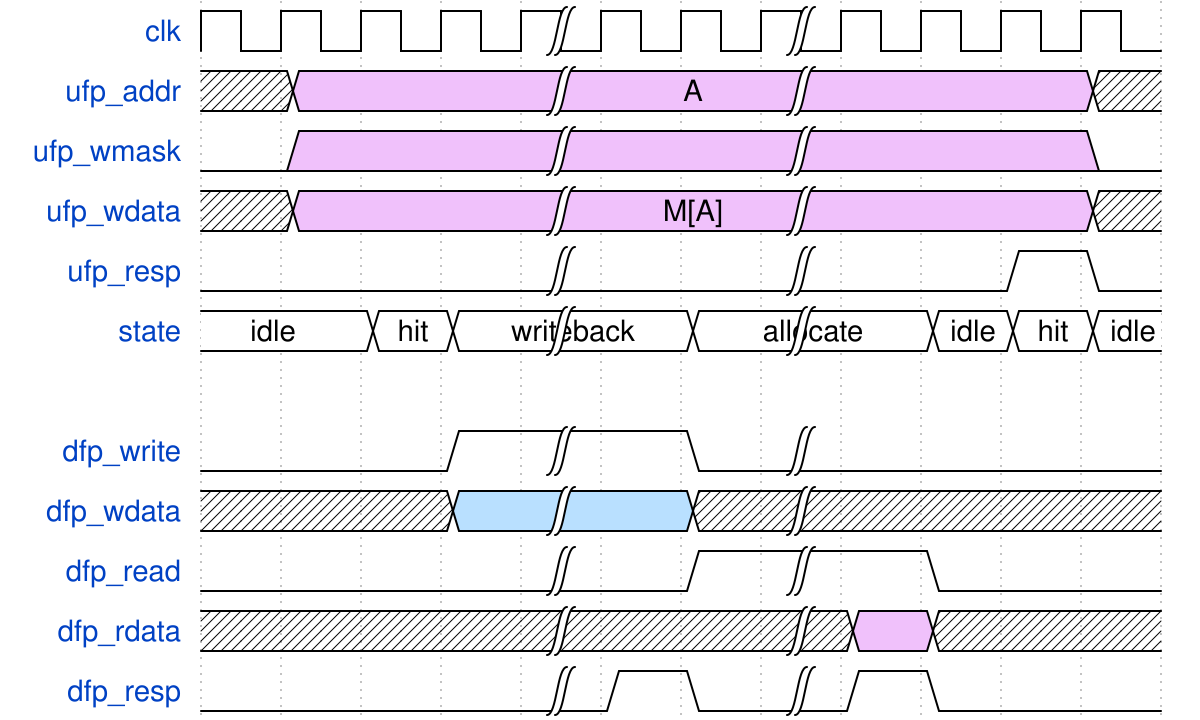

The timing diagram above was drawn with WaveDrom. Write its source.

{signal:
  [
    {name: "clk"       , wave: "p...|..|...."},
    {name: "ufp_addr"  , wave: "x8..|..|...x", data: ["A", "B", "C"]},
    {name: "ufp_wmask" , wave: "08..|..|...0"},
    {name: "ufp_wdata" , wave: "x8..|..|...x", data: ["M[A]", "M[B]", "M[C]"]},
    {name: "ufp_resp"  , wave: "0...|..|..10"},
    {name: "state"     , wave: "2.22|.2|.222", data: ["idle", "hit", "writeback", "allocate", "idle", "hit", "idle"]},
    {},
    {name: "dfp_write" , wave: "0..1|.0|...."},
    {name: "dfp_wdata" , wave: "x..5|.x|...."},
    {name: "dfp_read"  , wave: "0...|.1|.0.."},
    {name: "dfp_rdata" , wave: "x...|..|8x.."},
    {name: "dfp_resp"  , wave: "0...|10|10.."}
  ],
  config: { hscale: 1 }
}
